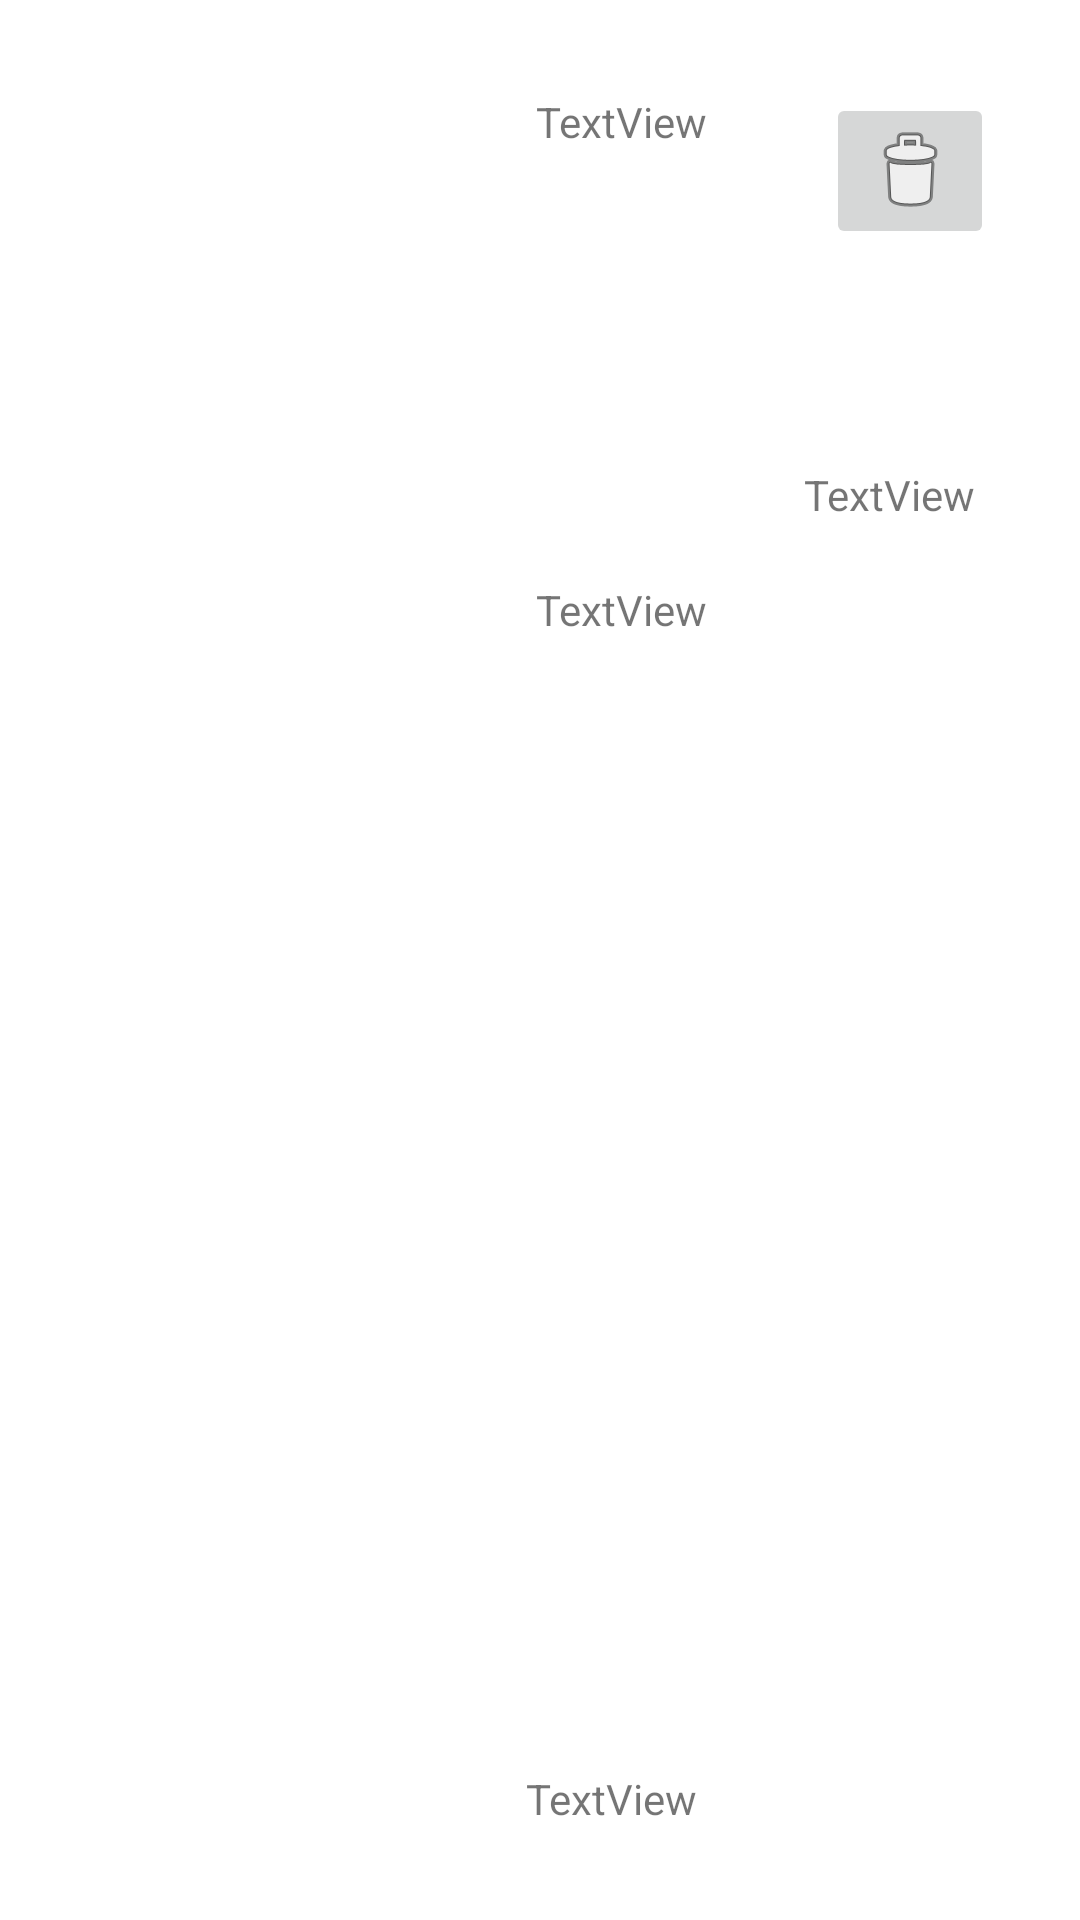

The Android layout XML behind this screen, and the referenced resources:
<!-- AndroidManifest.xml: application theme Theme.ReplicaApp -->
<!-- res/layout/student_layout.xml -->
<?xml version="1.0" encoding="utf-8"?>
<androidx.constraintlayout.widget.ConstraintLayout xmlns:android="http://schemas.android.com/apk/res/android"
    xmlns:app="http://schemas.android.com/apk/res-auto"
    xmlns:tools="http://schemas.android.com/tools"
    android:layout_width="match_parent"
    android:layout_height="wrap_content"
    android:padding="15dp"
    android:background="@color/grey">


    <ImageView
        android:id="@+id/imageView"
        android:layout_width="140dp"
        android:layout_height="120dp"
        android:layout_marginStart="16dp"
        android:layout_marginLeft="16dp"
        android:scaleType="fitXY"
        app:layout_constraintBottom_toBottomOf="parent"
        app:layout_constraintStart_toStartOf="parent"
        app:layout_constraintTop_toTopOf="parent"
        tools:src="@tools:sample/avatars" />

    <ImageButton
        android:id="@+id/delete"
        android:layout_width="wrap_content"
        android:layout_height="wrap_content"
        android:layout_marginTop="16dp"
        android:src="@android:drawable/ic_menu_delete"
        app:layout_constraintEnd_toEndOf="parent"
        app:layout_constraintHorizontal_bias="0.884"
        app:layout_constraintStart_toEndOf="@+id/imageView"
        app:layout_constraintTop_toTopOf="parent" />

    <TextView
        android:id="@+id/tvName"
        android:layout_width="wrap_content"
        android:layout_height="wrap_content"
        android:layout_marginTop="16dp"
        android:text="TextView"
        app:layout_constraintEnd_toEndOf="parent"
        app:layout_constraintHorizontal_bias="0.065"
        app:layout_constraintStart_toEndOf="@+id/imageView"
        app:layout_constraintTop_toTopOf="parent" />

    <TextView
        android:id="@+id/tvAge"
        android:layout_width="wrap_content"
        android:layout_height="wrap_content"
        android:text="TextView"
        app:layout_constraintBottom_toTopOf="@+id/tvAddress"
        app:layout_constraintEnd_toEndOf="parent"
        app:layout_constraintHorizontal_bias="0.065"
        app:layout_constraintStart_toEndOf="@+id/imageView"
        app:layout_constraintTop_toBottomOf="@+id/tvName"
        app:layout_constraintVertical_bias="0.276" />

    <TextView
        android:id="@+id/tvAddress"
        android:layout_width="wrap_content"
        android:layout_height="wrap_content"
        android:layout_marginBottom="16dp"
        android:text="TextView"
        app:layout_constraintBottom_toBottomOf="parent"
        app:layout_constraintEnd_toStartOf="@+id/tvGender"
        app:layout_constraintHorizontal_bias="0.112"
        app:layout_constraintStart_toEndOf="@+id/imageView" />

    <TextView
        android:id="@+id/tvGender"
        android:layout_width="wrap_content"
        android:layout_height="wrap_content"
        android:layout_marginTop="16dp"
        android:layout_marginEnd="20dp"
        android:layout_marginRight="20dp"
        android:text="TextView"
        app:layout_constraintBottom_toBottomOf="parent"
        app:layout_constraintEnd_toEndOf="parent"
        app:layout_constraintTop_toBottomOf="@+id/delete"
        app:layout_constraintVertical_bias="0.111" />

</androidx.constraintlayout.widget.ConstraintLayout>
<!-- resources referenced by this layout -->
<resources>
  <style name="Theme.ReplicaApp" parent="Theme.MaterialComponents.DayNight.DarkActionBar">
          
          <item name="colorPrimary">@color/purple_500</item>
          <item name="colorPrimaryVariant">@color/purple_700</item>
          <item name="colorOnPrimary">@color/white</item>
          
          <item name="colorSecondary">@color/teal_200</item>
          <item name="colorSecondaryVariant">@color/teal_700</item>
          <item name="colorOnSecondary">@color/black</item>
          
          <item name="android:statusBarColor" tools:targetApi="l">?attr/colorPrimaryVariant</item>
          
      </style>
  <!-- not gathered from this repository: default colours our renderer supplied (Android Studio template values) -->
  <color name="purple_500">#FF6200EE</color>
  <color name="purple_700">#FF3700B3</color>
  <color name="teal_200">#FF03DAC5</color>
  <color name="teal_700">#FF018786</color>
  <color name="black">#FF000000</color>
  <color name="white">#FFFFFFFF</color>
</resources>
